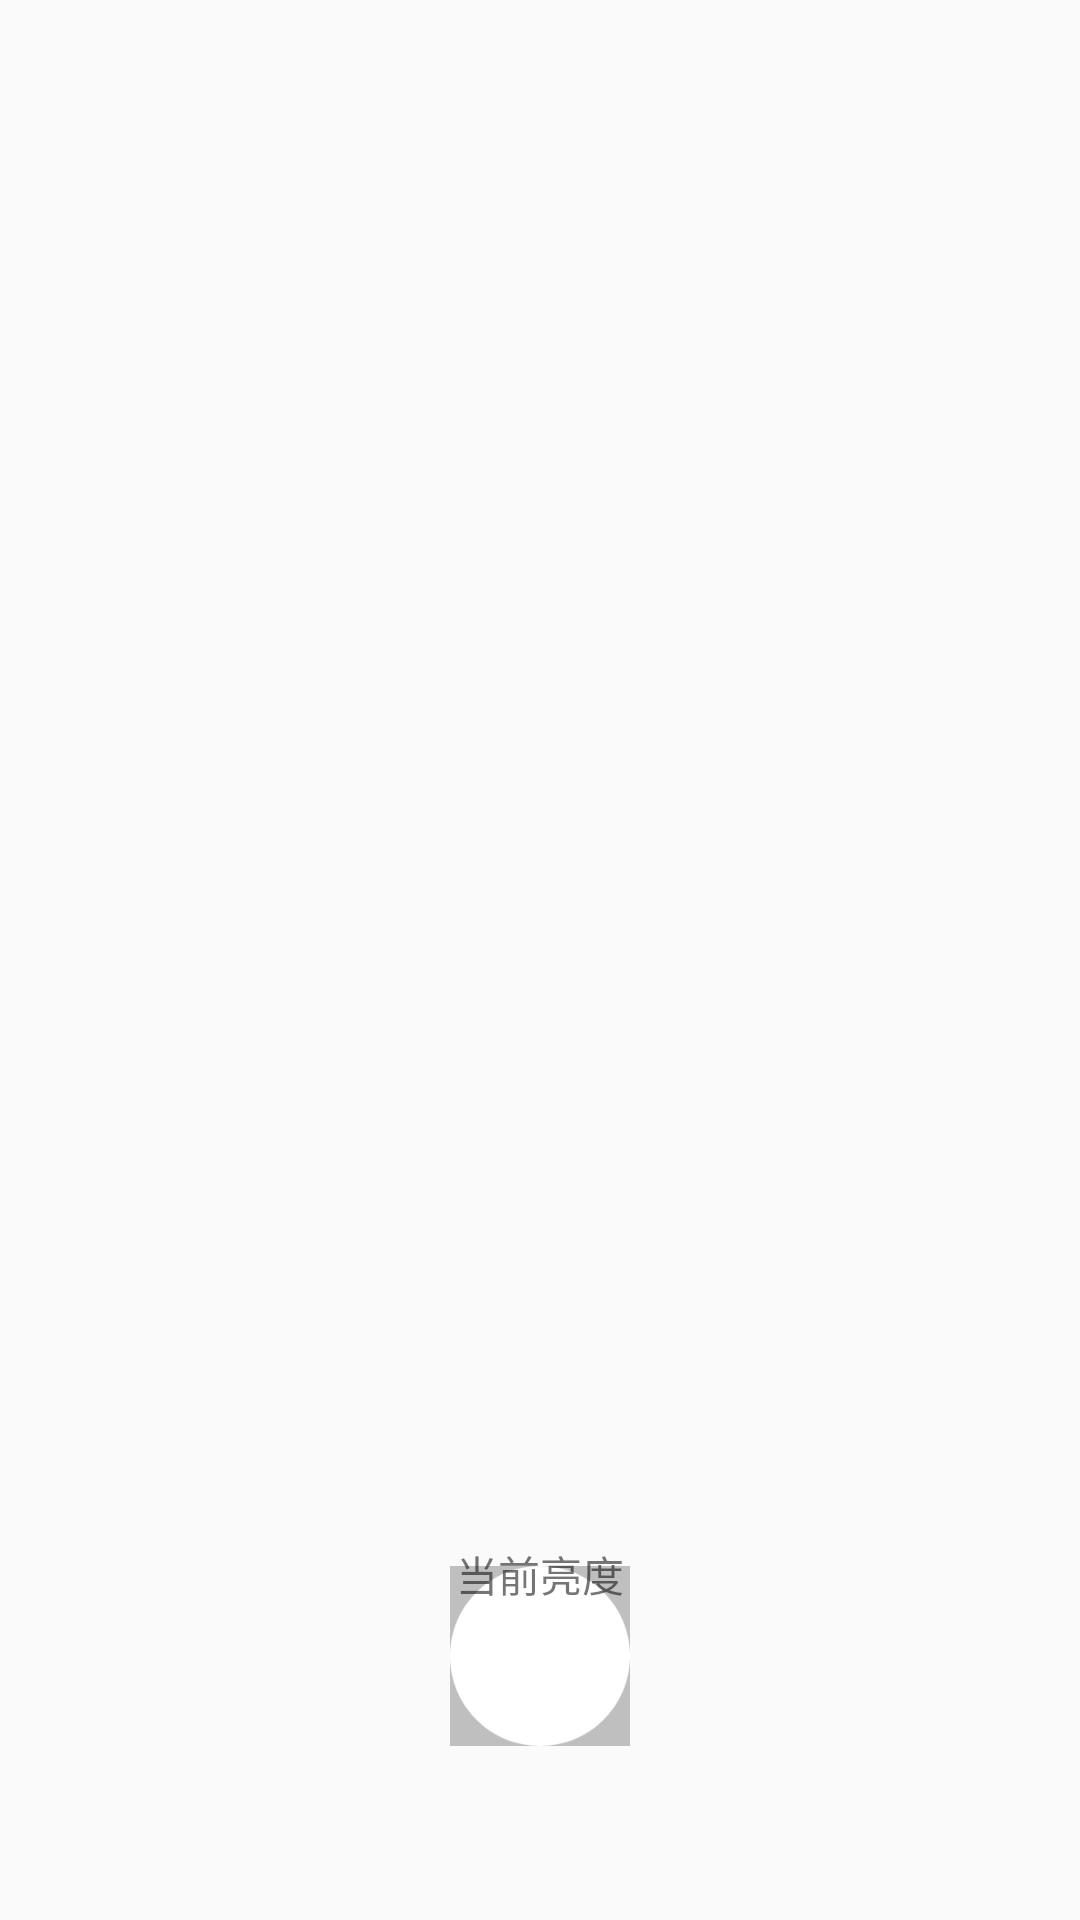

Layout XML and referenced resources for this Android screen:
<!-- AndroidManifest.xml: application theme AppTheme -->
<!-- res/layout/activity_photo_capture.xml -->
<?xml version="1.0" encoding="utf-8"?>
<androidx.constraintlayout.widget.ConstraintLayout
    xmlns:android="http://schemas.android.com/apk/res/android"
    xmlns:tools="http://schemas.android.com/tools"
    xmlns:app="http://schemas.android.com/apk/res-auto"
    android:layout_width="match_parent"
    android:layout_height="match_parent"
    tools:context=".camera.PhotoCapture">

    <TextureView
        android:id="@+id/view_finder"
        android:layout_width="match_parent"
        android:layout_height="500dp"
        app:layout_constraintBottom_toBottomOf="parent"
        app:layout_constraintEnd_toEndOf="parent"
        app:layout_constraintHorizontal_bias="0.0"
        app:layout_constraintStart_toStartOf="parent"
        app:layout_constraintTop_toTopOf="parent"
        app:layout_constraintVertical_bias="0" />

    <ImageButton
        android:id="@+id/capture"
        android:layout_width="60dp"
        android:layout_height="60dp"
        android:scaleType="fitCenter"
        android:background="#C0ACACAC"
        app:layout_constraintHorizontal_bias="0.5"
        app:layout_constraintVertical_bias="0.9"
        android:src="@drawable/circle"
        app:layout_constraintBottom_toBottomOf="parent"
        app:layout_constraintEnd_toEndOf="parent"
        app:layout_constraintStart_toStartOf="parent"
        app:layout_constraintTop_toTopOf="parent" />

    <TextView
        android:id="@+id/lumo"
        android:text="当前亮度"
        android:layout_width="wrap_content"
        android:layout_height="wrap_content"
        app:layout_constraintBottom_toBottomOf="parent"
        app:layout_constraintEnd_toEndOf="parent"
        app:layout_constraintStart_toStartOf="parent"
        app:layout_constraintTop_toBottomOf="@+id/view_finder"
        app:layout_constraintVertical_bias="0.120000005" />

</androidx.constraintlayout.widget.ConstraintLayout>
<!-- resources referenced by this layout -->
<resources>
  <!-- drawable circle: png bitmap (drawable, 4509 bytes) -->
  <style name="AppTheme" parent="Theme.AppCompat.Light.DarkActionBar">
          
          <item name="colorPrimary">@color/colorPrimary</item>
          <item name="colorPrimaryDark">@color/colorPrimaryDark</item>
          <item name="colorAccent">@color/colorAccent</item>
      </style>
  <color name="colorPrimary">#008577</color>
  <color name="colorPrimaryDark">#00574B</color>
  <color name="colorAccent">#D81B60</color>
</resources>
